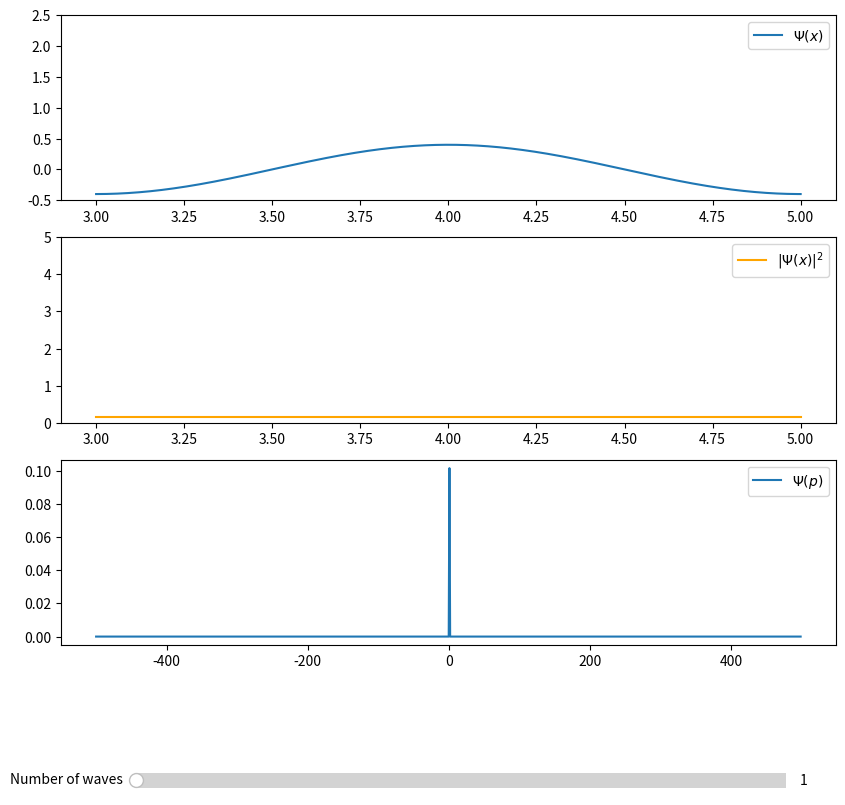

Source code (Python):
import matplotlib.pyplot as plt
from pylab import *
import numpy as np
from matplotlib.widgets import Slider

# [redacted]
fig = figure(figsize=(10,10))
plt.subplots_adjust(bottom=0.25)

x = np.linspace(3,5,1000)   #for one peak
#x = np.linspace(3,10,1000)   #for three peaks






def wave_function(n):
    sum = 0
    for i in range(n):
        m = i + 1
        sum = sum + np.exp((m*1j) * np.pi * x)

    sum = ((1 / np.sqrt(2 * np.pi * n))) * sum  #((1 / np.sqrt(2 * np.pi * n))) is some arbitrary normalisation parameter
    return sum

def fft(t):
    return np.abs((np.fft.fftshift(np.fft.fft(wave_function(t))) * (x[1] - x[0]) / sqrt(2.0 * pi)))**2

plt.subplot(311)
p1,=plt.plot(x,np.real(wave_function(1)),label=r'$\Psi(x)$')
plt.ylim(-0.5,2.5)
plt.legend()

plt.subplot(312)
p2,=plt.plot(x,(np.abs(wave_function(1) ** 2)),color='orange',label=r'$|\Psi(x)|^2$')
plt.ylim(0,5)
plt.legend()

dx = 1/len(x) ## sampling width
w = 1/dx

plt.subplot(313)
p = np.sort(np.fft.fftfreq(x.shape[0]))*w
p3,=plt.plot(p,fft(1),label=r'$\Psi(p)$')
plt.legend()




axSlider_1 = plt.axes([0.2, 0.1, 0.65, 0.03])
sp_slider = Slider(
                ax=axSlider_1,
                label=r"Number of waves",
                valmin=1,
                valmax=30,
                valinit=1,
                valstep=1,
                closedmin=True,
                closedmax=True

)


def update(value):
    n = sp_slider.val

    p1.set_ydata(np.real(wave_function(n)))
    p2.set_ydata(np.abs(wave_function(n) ** 2))

    p3.set_ydata(fft(n))
    fig.canvas.draw_idle()

sp_slider.on_changed(update)


plt.show()
